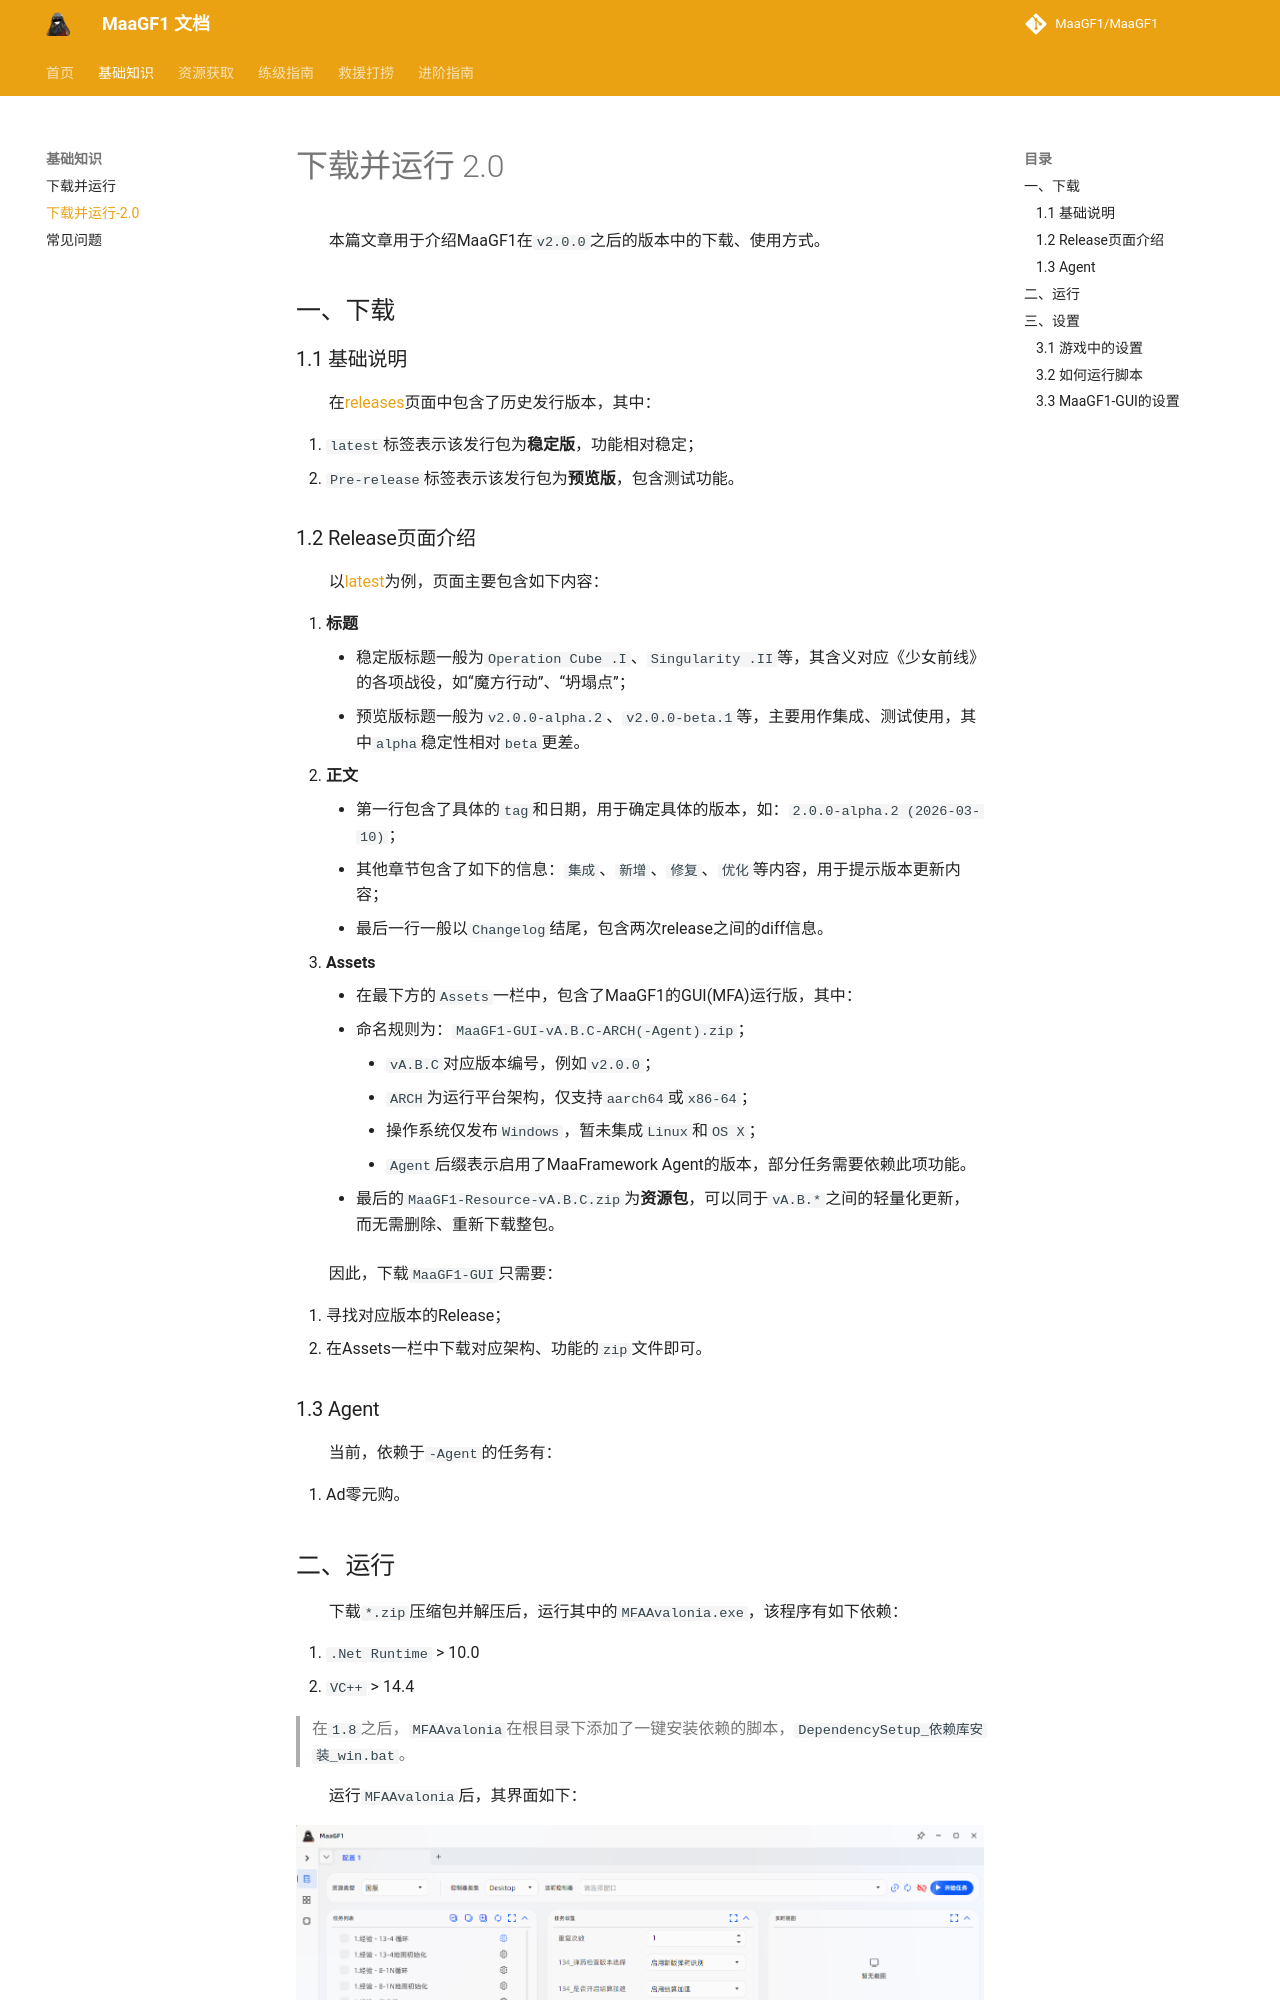

repository: MaaGF1/docs · page: tutorial/begin/下载并运行_v2/index.html · generator: mkdocs

# 下载并运行 2.0

&emsp;&emsp;本篇文章用于介绍MaaGF1在`v2.0.0`之后的版本中的下载、使用方式。

## 一、下载

### 1.1 基础说明

&emsp;&emsp;在[releases](https://github.com/MaaGF1/MaaGF1/releases)页面中包含了历史发行版本，其中：

1. `latest`标签表示该发行包为**稳定版**，功能相对稳定；
2. `Pre-release`标签表示该发行包为**预览版**，包含测试功能。

### 1.2 Release页面介绍

&emsp;&emsp;以[latest](https://github.com/MaaGF1/MaaGF1/releases/latest)为例，页面主要包含如下内容：

1. **标题**
    - 稳定版标题一般为`Operation Cube .I`、`Singularity .II`等，其含义对应《少女前线》的各项战役，如“魔方行动”、“坍塌点”；
    - 预览版标题一般为`v2.0.0-alpha.2`、`v2.0.0-beta.1`等，主要用作集成、测试使用，其中`alpha`稳定性相对`beta`更差。
2. **正文**
    - 第一行包含了具体的`tag`和日期，用于确定具体的版本，如：`2.0.0-alpha.2 (2026-03-10)`；
    - 其他章节包含了如下的信息：`集成`、`新增`、`修复`、`优化`等内容，用于提示版本更新内容；
    - 最后一行一般以`Changelog`结尾，包含两次release之间的diff信息。
3. **Assets**
    - 在最下方的`Assets`一栏中，包含了MaaGF1的GUI(MFA)运行版，其中：
    - 命名规则为：`MaaGF1-GUI-vA.B.C-ARCH(-Agent).zip`；
        * `vA.B.C`对应版本编号，例如`v2.0.0`；
        * `ARCH`为运行平台架构，仅支持`aarch64`或`x86-64`；
        * 操作系统仅发布`Windows`，暂未集成`Linux`和`OS X`；
        * `Agent`后缀表示启用了MaaFramework Agent的版本，部分任务需要依赖此项功能。
    - 最后的`MaaGF1-Resource-vA.B.C.zip`为**资源包**，可以同于`vA.B.*`之间的轻量化更新，而无需删除、重新下载整包。

&emsp;&emsp;因此，下载`MaaGF1-GUI`只需要：

1. 寻找对应版本的Release；
2. 在Assets一栏中下载对应架构、功能的`zip`文件即可。

### 1.3 Agent

&emsp;&emsp;当前，依赖于`-Agent`的任务有：

1. Ad零元购。
